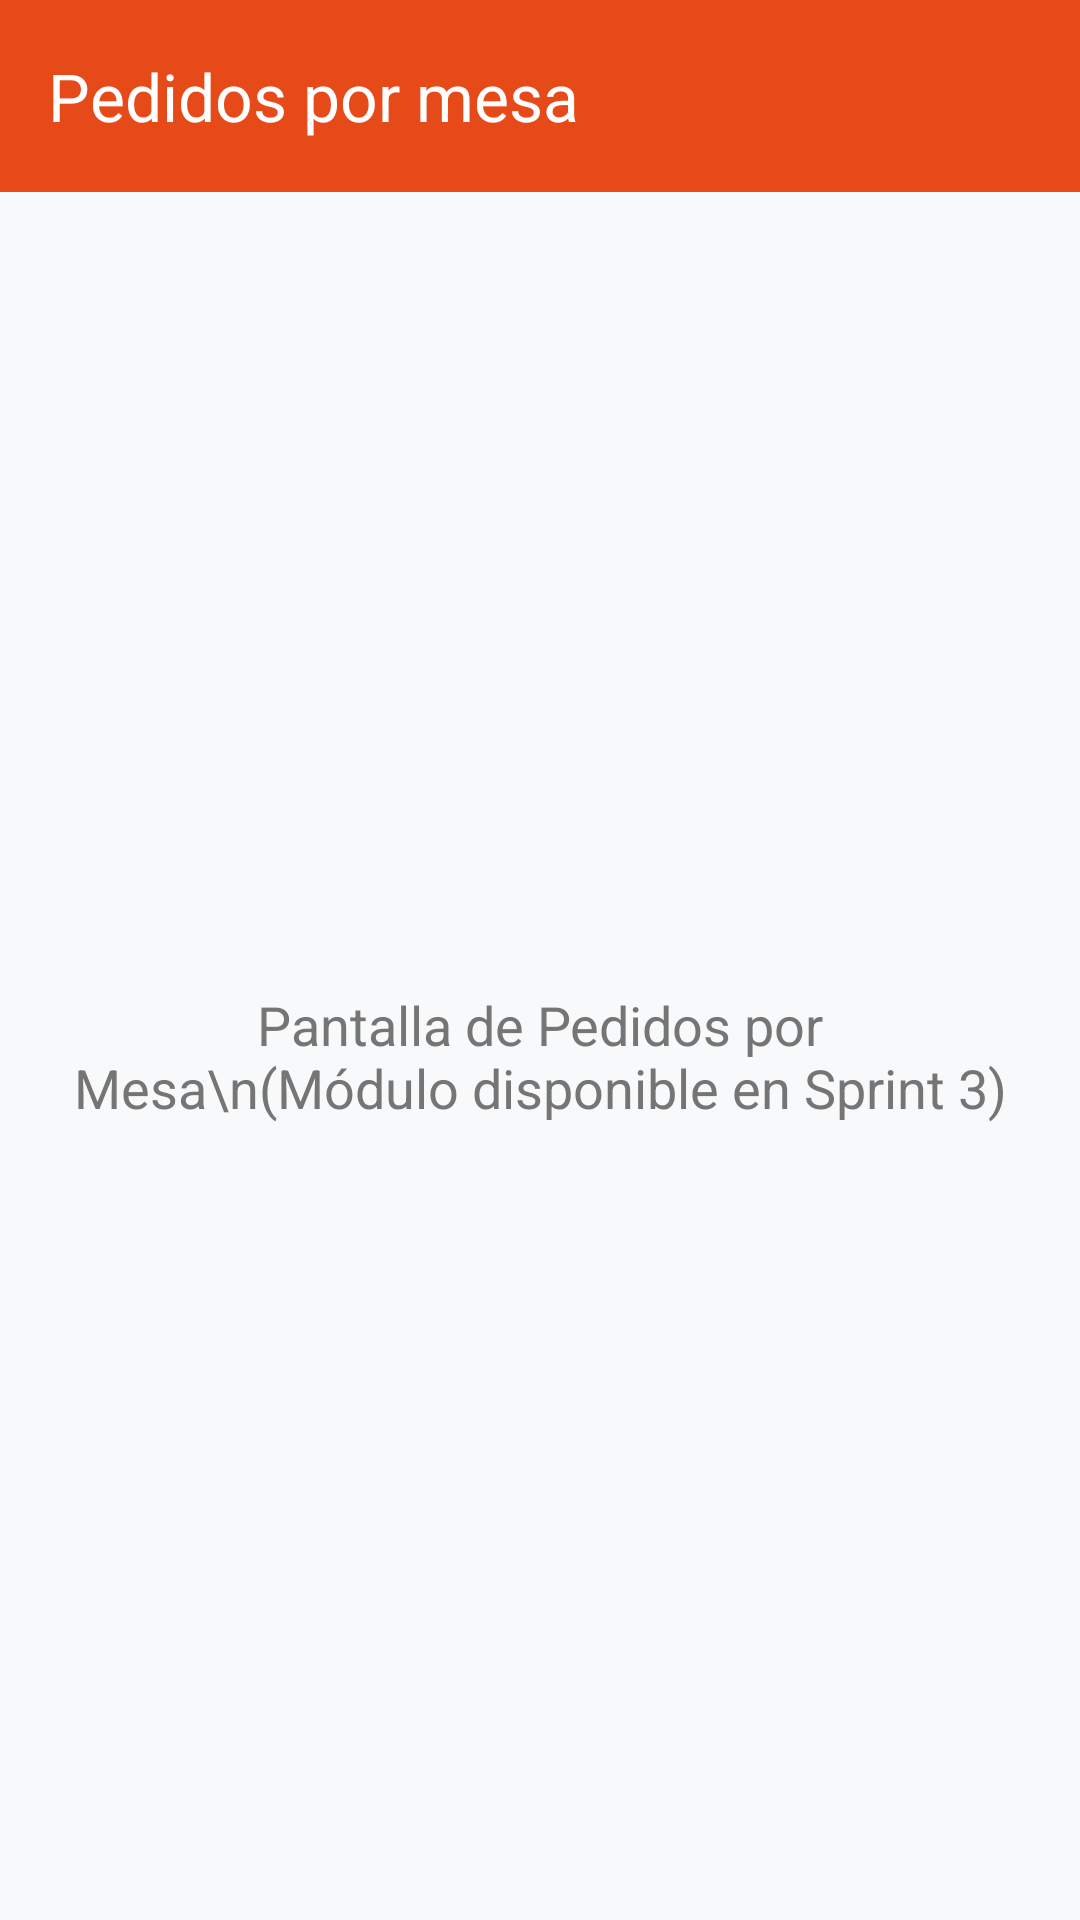

Android layout source for this screen:
<!-- AndroidManifest.xml: application theme Theme.SaborApp -->
<!-- res/layout/activity_pedidos.xml -->
<?xml version="1.0" encoding="utf-8"?>
<LinearLayout xmlns:android="http://schemas.android.com/apk/res/android"
    xmlns:app="http://schemas.android.com/apk/res-auto"
    xmlns:tools="http://schemas.android.com/tools"
    android:layout_width="match_parent"
    android:layout_height="match_parent"
    android:background="@color/background_light"
    android:orientation="vertical"
    tools:context=".PedidosActivity">

    <com.google.android.material.appbar.MaterialToolbar
        android:id="@+id/toolbar"
        android:layout_width="match_parent"
        android:layout_height="?attr/actionBarSize"
        android:background="@color/primary_orange"
        app:title="@string/title_pedidos"
        app:titleTextColor="@color/white" />

    <FrameLayout
        android:layout_width="match_parent"
        android:layout_height="0dp"
        android:layout_weight="1"
        android:padding="24dp">

        <TextView
            android:layout_width="wrap_content"
            android:layout_height="wrap_content"
            android:layout_gravity="center"
            android:gravity="center"
            android:text="Pantalla de Pedidos por Mesa\n(Módulo disponible en Sprint 3)"
            android:textColor="@color/text_secondary"
            android:textSize="18sp"
            tools:ignore="HardcodedText" />
    </FrameLayout>
</LinearLayout>
<!-- resources referenced by this layout -->
<resources>
  <color name="background_light">#F8F9FA</color>
  <color name="primary_orange">#E64A19</color>
  <color name="text_secondary">#757575</color>
  <color name="white">#FFFFFF</color>
  <string name="title_pedidos">Pedidos por mesa</string>
  <style name="Theme.SaborApp" parent="Base.Theme.SaborApp" />
  <style name="Base.Theme.SaborApp" parent="Theme.Material3.DayNight.NoActionBar">
          
          <item name="colorPrimary">@color/primary_orange</item>
          <item name="colorOnPrimary">@color/white</item>
          <item name="colorPrimaryContainer">@color/orange_light_bg</item>
          <item name="colorOnPrimaryContainer">@color/primary_dark</item>
          <item name="colorSecondary">@color/accent_orange</item>
          <item name="android:statusBarColor">@color/primary_orange</item>
          <item name="android:windowBackground">@color/background_light</item>
      </style>
  <color name="orange_light_bg">#FBE9E7</color>
  <color name="primary_dark">#BF360C</color>
  <color name="accent_orange">#FF5722</color>
</resources>
